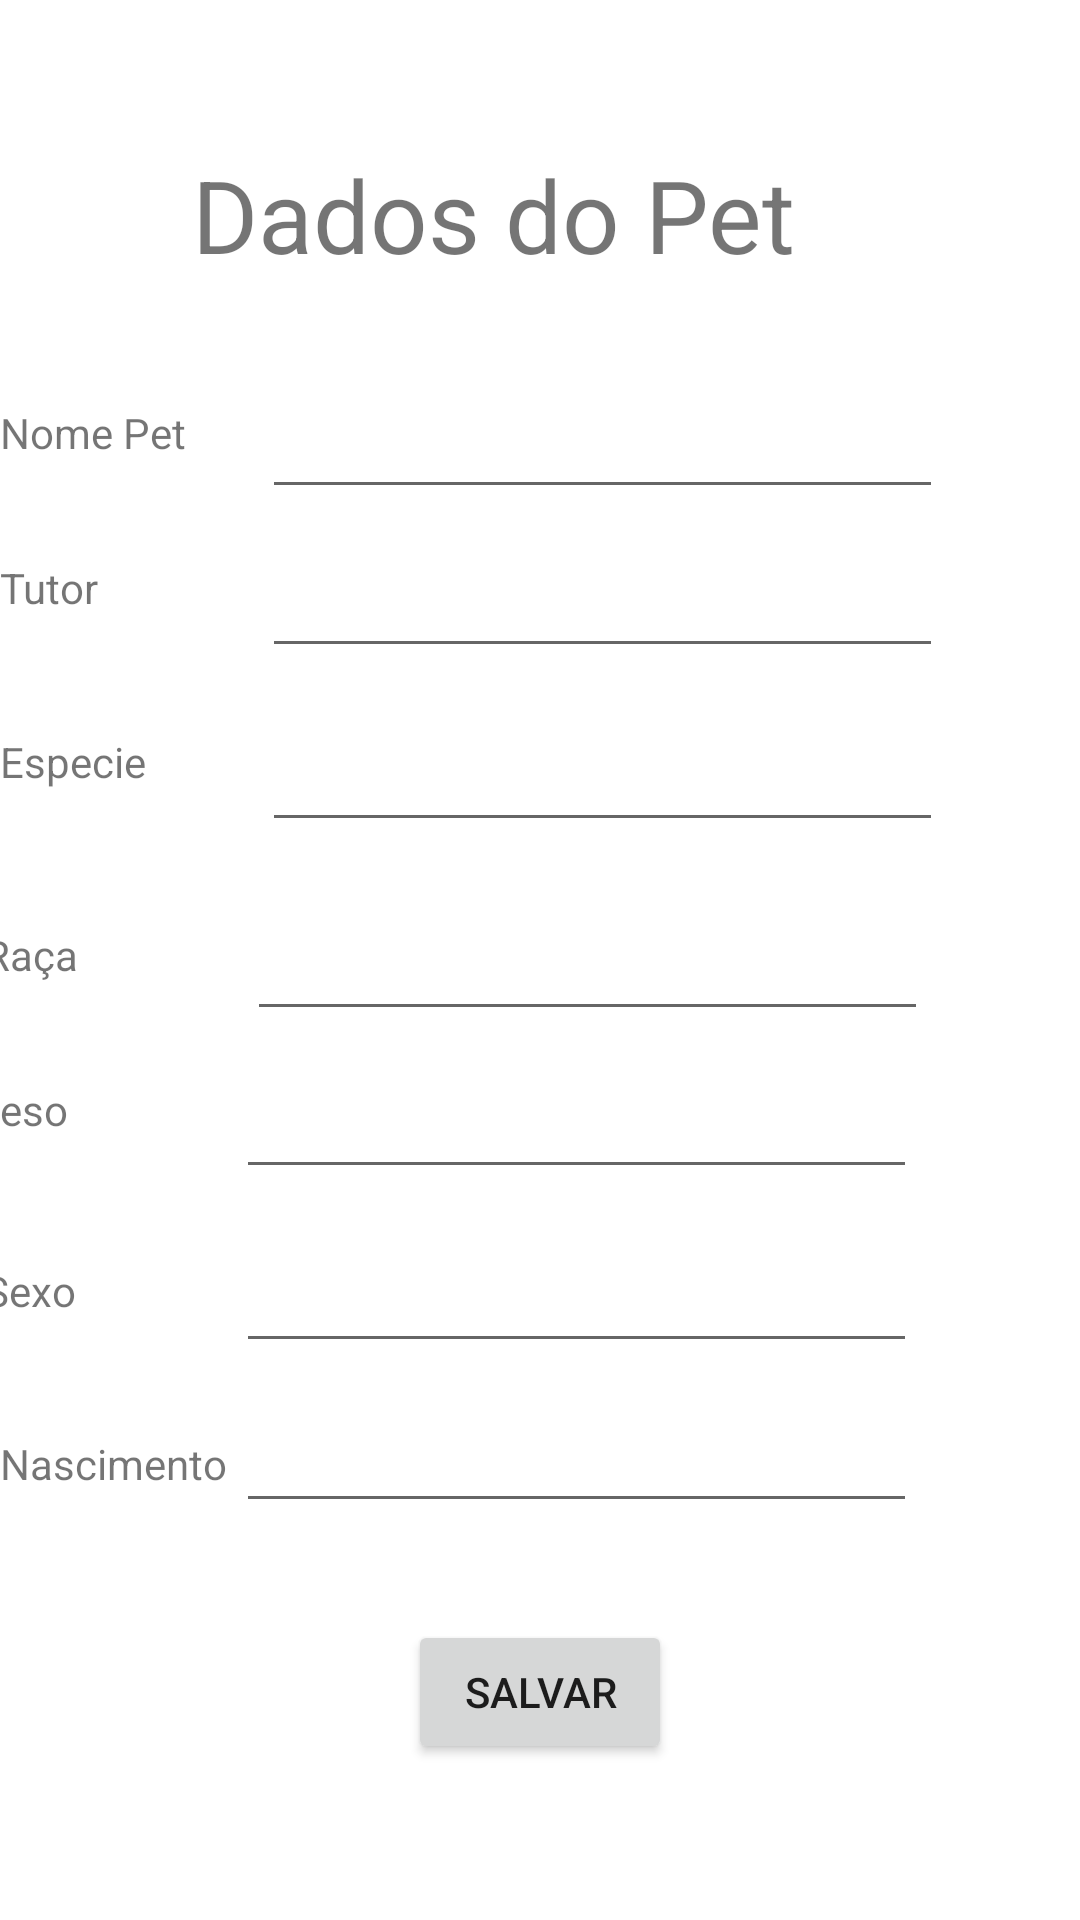

Produce the Android XML layout that renders to this screen, including the resource entries it uses.
<!-- AndroidManifest.xml: application theme Theme.PetNatuTutor -->
<!-- res/layout/activity_ver_pet.xml -->
<?xml version="1.0" encoding="utf-8"?>
<androidx.constraintlayout.widget.ConstraintLayout xmlns:android="http://schemas.android.com/apk/res/android"
    xmlns:app="http://schemas.android.com/apk/res-auto"
    xmlns:tools="http://schemas.android.com/tools"
    android:layout_width="match_parent"
    android:layout_height="match_parent"
    tools:context=".VerPetActivity">
    <TextView
        android:id="@+id/textView18"
        android:layout_width="88dp"
        android:layout_height="23dp"
        android:text="Sexo"
        app:layout_constraintBottom_toBottomOf="parent"
        app:layout_constraintEnd_toStartOf="@+id/etSexoPetVIew"
        app:layout_constraintHorizontal_bias="0.615"
        app:layout_constraintStart_toStartOf="parent"
        app:layout_constraintTop_toTopOf="parent"
        app:layout_constraintVertical_bias="0.682" />

    <TextView
        android:id="@+id/textView12"
        android:layout_width="231dp"
        android:layout_height="45dp"
        android:layout_marginTop="49dp"
        android:text="Dados do Pet"
        app:autoSizeTextType="uniform"
        app:layout_constraintEnd_toEndOf="parent"
        app:layout_constraintHorizontal_bias="0.497"
        app:layout_constraintStart_toStartOf="parent"
        app:layout_constraintTop_toTopOf="parent" />

    <EditText
        android:id="@+id/etNomePetView"
        android:layout_width="227dp"
        android:layout_height="47dp"
        android:ems="10"
        android:inputType="textPersonName"
        app:layout_constraintBottom_toBottomOf="parent"
        app:layout_constraintEnd_toEndOf="parent"
        app:layout_constraintHorizontal_bias="0.657"
        app:layout_constraintStart_toStartOf="parent"
        app:layout_constraintTop_toTopOf="parent"
        app:layout_constraintVertical_bias="0.207" />

    <EditText
        android:id="@+id/etTutorPetView"
        android:layout_width="227dp"
        android:layout_height="47dp"
        android:ems="10"
        android:inputType="textPersonName"
        app:layout_constraintBottom_toBottomOf="parent"
        app:layout_constraintEnd_toEndOf="parent"
        app:layout_constraintHorizontal_bias="0.657"
        app:layout_constraintStart_toStartOf="parent"
        app:layout_constraintTop_toTopOf="parent"
        app:layout_constraintVertical_bias="0.296" />

    <EditText
        android:id="@+id/etEspeciePetView"
        android:layout_width="227dp"
        android:layout_height="47dp"
        android:ems="10"
        android:inputType="textPersonName"
        app:layout_constraintBottom_toBottomOf="parent"
        app:layout_constraintEnd_toEndOf="parent"
        app:layout_constraintHorizontal_bias="0.657"
        app:layout_constraintStart_toStartOf="parent"
        app:layout_constraintTop_toTopOf="parent"
        app:layout_constraintVertical_bias="0.394" />

    <EditText
        android:id="@+id/etRacaPetView"
        android:layout_width="227dp"
        android:layout_height="47dp"
        android:ems="10"
        android:inputType="textPersonName"
        app:layout_constraintBottom_toBottomOf="parent"
        app:layout_constraintEnd_toEndOf="parent"
        app:layout_constraintHorizontal_bias="0.619"
        app:layout_constraintStart_toStartOf="parent"
        app:layout_constraintTop_toTopOf="parent" />

    <EditText
        android:id="@+id/etPEsoPetView"
        android:layout_width="227dp"
        android:layout_height="47dp"
        android:ems="10"
        android:inputType="textPersonName"
        app:layout_constraintBottom_toBottomOf="parent"
        app:layout_constraintEnd_toEndOf="parent"
        app:layout_constraintHorizontal_bias="0.592"
        app:layout_constraintStart_toStartOf="parent"
        app:layout_constraintTop_toTopOf="parent"
        app:layout_constraintVertical_bias="0.589" />

    <EditText
        android:id="@+id/etSexoPetVIew"
        android:layout_width="227dp"
        android:layout_height="47dp"
        android:ems="10"
        android:inputType="textPersonName"
        app:layout_constraintBottom_toBottomOf="parent"
        app:layout_constraintEnd_toEndOf="parent"
        app:layout_constraintHorizontal_bias="0.592"
        app:layout_constraintStart_toStartOf="parent"
        app:layout_constraintTop_toTopOf="parent"
        app:layout_constraintVertical_bias="0.687" />

    <EditText
        android:id="@+id/etNascimentoPetView"
        android:layout_width="227dp"
        android:layout_height="47dp"
        android:ems="10"
        android:inputType="textPersonName"
        app:layout_constraintBottom_toBottomOf="parent"
        app:layout_constraintEnd_toEndOf="parent"
        app:layout_constraintHorizontal_bias="0.592"
        app:layout_constraintStart_toStartOf="parent"
        app:layout_constraintTop_toTopOf="parent"
        app:layout_constraintVertical_bias="0.777" />

    <TextView
        android:layout_width="88dp"
        android:layout_height="23dp"
        android:text="Nome Pet"
        app:layout_constraintBottom_toBottomOf="parent"
        app:layout_constraintEnd_toStartOf="@+id/etNomePetView"
        app:layout_constraintHorizontal_bias="0.787"
        app:layout_constraintStart_toStartOf="parent"
        app:layout_constraintTop_toTopOf="parent"
        app:layout_constraintVertical_bias="0.218" />

    <TextView
        android:id="@+id/textView14"
        android:layout_width="88dp"
        android:layout_height="23dp"
        android:text="Tutor"
        app:layout_constraintBottom_toBottomOf="parent"
        app:layout_constraintEnd_toStartOf="@+id/etTutorPetView"
        app:layout_constraintHorizontal_bias="0.787"
        app:layout_constraintStart_toStartOf="parent"
        app:layout_constraintTop_toTopOf="parent"
        app:layout_constraintVertical_bias="0.302" />

    <TextView
        android:id="@+id/textView15"
        android:layout_width="88dp"
        android:layout_height="23dp"
        android:text="Especie"
        app:layout_constraintBottom_toBottomOf="parent"
        app:layout_constraintEnd_toStartOf="@+id/etEspeciePetView"
        app:layout_constraintHorizontal_bias="0.636"
        app:layout_constraintStart_toStartOf="parent"
        app:layout_constraintTop_toTopOf="parent"
        app:layout_constraintVertical_bias="0.396" />

    <TextView
        android:id="@+id/textView16"
        android:layout_width="88dp"
        android:layout_height="23dp"
        android:text="Raça"
        app:layout_constraintBottom_toBottomOf="parent"
        app:layout_constraintEnd_toStartOf="@+id/etRacaPetView"
        app:layout_constraintHorizontal_bias="1.0"
        app:layout_constraintStart_toStartOf="parent"
        app:layout_constraintTop_toTopOf="parent" />

    <TextView
        android:id="@+id/textView17"
        android:layout_width="88dp"
        android:layout_height="23dp"
        android:text="Peso"
        app:layout_constraintBottom_toBottomOf="parent"
        app:layout_constraintEnd_toStartOf="@+id/etPEsoPetView"
        app:layout_constraintHorizontal_bias="1.0"
        app:layout_constraintStart_toStartOf="parent"
        app:layout_constraintTop_toTopOf="parent"
        app:layout_constraintVertical_bias="0.584" />

    <TextView
        android:id="@+id/textView19"
        android:layout_width="79dp"
        android:layout_height="17dp"
        android:text="Nascimento"
        app:layout_constraintBottom_toBottomOf="parent"
        app:layout_constraintEnd_toStartOf="@+id/etNascimentoPetView"
        app:layout_constraintHorizontal_bias="0.533"
        app:layout_constraintStart_toStartOf="parent"
        app:layout_constraintTop_toTopOf="parent"
        app:layout_constraintVertical_bias="0.768" />

    <Button
        android:id="@+id/btEditarPet"
        android:layout_width="wrap_content"
        android:layout_height="wrap_content"
        android:text="Salvar"
        app:layout_constraintBottom_toBottomOf="parent"
        app:layout_constraintEnd_toEndOf="parent"
        app:layout_constraintStart_toStartOf="parent"
        app:layout_constraintTop_toTopOf="parent"
        app:layout_constraintVertical_bias="0.912" />

</androidx.constraintlayout.widget.ConstraintLayout>
<!-- resources referenced by this layout -->
<resources>
  <style name="Theme.PetNatuTutor" parent="Theme.MaterialComponents.DayNight.DarkActionBar">
          
          <item name="colorPrimary">@color/purple_500</item>
          <item name="colorPrimaryVariant">@color/purple_700</item>
          <item name="colorOnPrimary">@color/white</item>
          
          <item name="colorSecondary">@color/teal_200</item>
          <item name="colorSecondaryVariant">@color/teal_700</item>
          <item name="colorOnSecondary">@color/black</item>
          
          <item name="android:statusBarColor" tools:targetApi="l">?attr/colorPrimaryVariant</item>
          
      </style>
  <!-- not gathered from this repository: default colours our renderer supplied (Android Studio template values) -->
  <color name="purple_500">#FF6200EE</color>
  <color name="purple_700">#FF3700B3</color>
  <color name="teal_200">#FF03DAC5</color>
  <color name="teal_700">#FF018786</color>
  <color name="black">#FF000000</color>
  <color name="white">#FFFFFFFF</color>
</resources>
